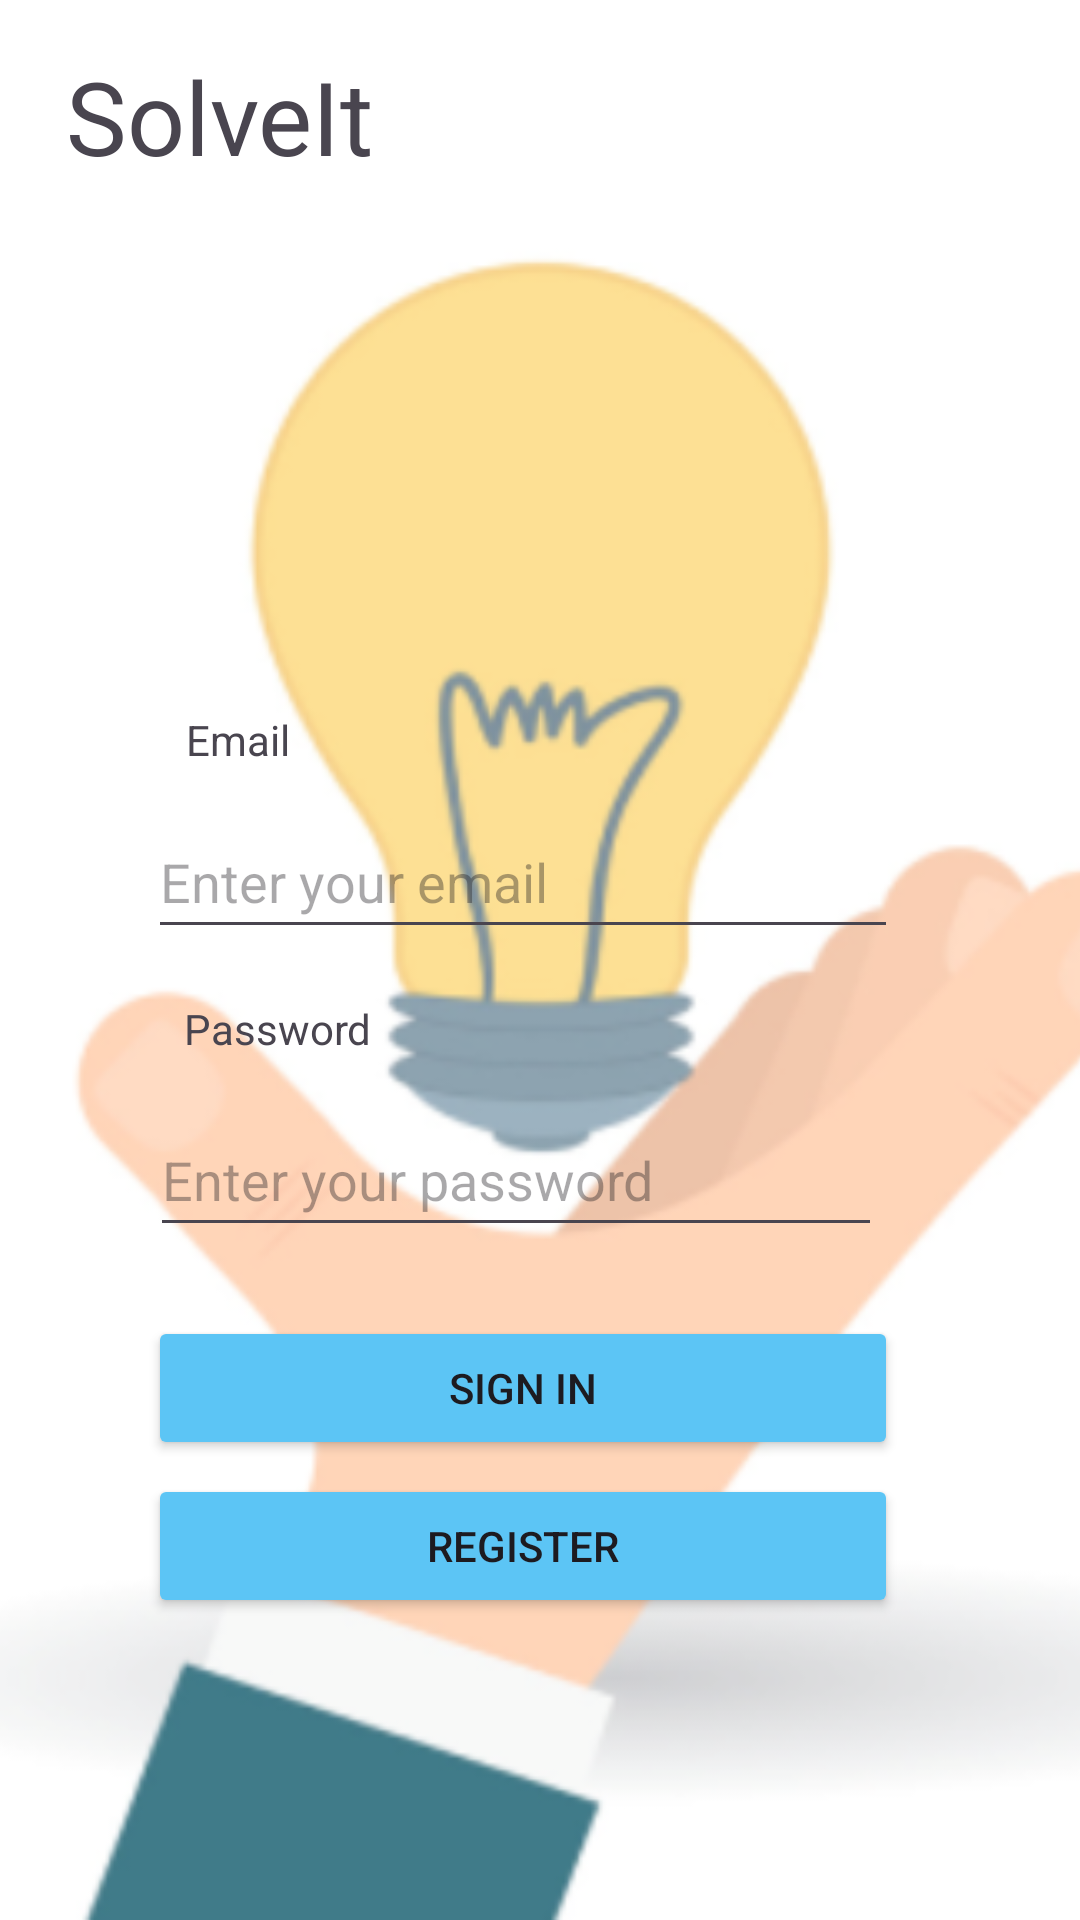

The Android layout XML behind this screen, and the referenced resources:
<!-- AndroidManifest.xml: application theme Theme.SolveItProject -->
<!-- res/layout/fragment_log_in.xml -->
<?xml version="1.0" encoding="utf-8"?>
<RelativeLayout xmlns:android="http://schemas.android.com/apk/res/android"
    xmlns:app="http://schemas.android.com/apk/res-auto"
    xmlns:tools="http://schemas.android.com/tools"
    android:layout_width="match_parent"
    android:layout_height="match_parent">

    
    <ImageView
        android:id="@+id/background_image"
        android:layout_width="match_parent"
        android:layout_height="match_parent"
        android:scaleType="centerCrop"
        android:src="@drawable/background__image"
        android:contentDescription="@null" />

    <androidx.constraintlayout.widget.ConstraintLayout
        android:layout_width="match_parent"
        android:layout_height="match_parent">

        <TextView
            android:id="@+id/textView3"
            android:layout_width="112dp"
            android:layout_height="43dp"
            android:layout_marginStart="8dp"
            android:layout_marginTop="16dp"
            android:text="@string/solveit"
            android:textSize="34sp"
            app:layout_constraintEnd_toEndOf="parent"
            app:layout_constraintHorizontal_bias="0.058"
            app:layout_constraintStart_toStartOf="parent"
            app:layout_constraintTop_toTopOf="parent" />

        <TextView
            android:id="@+id/EmailHeader"
            android:layout_width="44dp"
            android:layout_height="20dp"
            android:text="@string/email"
            app:layout_constraintBottom_toBottomOf="parent"
            app:layout_constraintEnd_toEndOf="parent"
            app:layout_constraintHorizontal_bias="0.196"
            app:layout_constraintStart_toStartOf="parent"
            app:layout_constraintTop_toTopOf="parent"
            app:layout_constraintVertical_bias="0.382" />

        <TextView
            android:id="@+id/PasswordHeader"
            android:layout_width="wrap_content"
            android:layout_height="wrap_content"
            android:text="@string/password"
            app:layout_constraintBottom_toBottomOf="parent"
            app:layout_constraintEnd_toEndOf="parent"
            app:layout_constraintHorizontal_bias="0.206"
            app:layout_constraintStart_toStartOf="parent"
            app:layout_constraintTop_toTopOf="parent"
            app:layout_constraintVertical_bias="0.537" />

        <EditText
            android:id="@+id/SignInTextPassword"
            android:layout_width="244dp"
            android:layout_height="48dp"
            android:layout_marginTop="7dp"
            android:ems="10"
            android:hint="@string/enter_your_password"
            android:inputType="textPassword"
            app:layout_constraintBottom_toBottomOf="parent"
            app:layout_constraintEnd_toEndOf="parent"
            app:layout_constraintHorizontal_bias="0.431"
            app:layout_constraintStart_toStartOf="parent"
            app:layout_constraintTop_toBottomOf="@+id/PasswordHeader"
            app:layout_constraintVertical_bias="0.036" />

        <EditText
            android:id="@+id/SignInTextEmailAddress"
            android:layout_width="250dp"
            android:layout_height="48dp"
            android:layout_marginBottom="8dp"
            android:ems="10"
            android:hint="@string/enter_your_email"
            android:inputType="textEmailAddress"
            app:layout_constraintBottom_toTopOf="@+id/PasswordHeader"
            app:layout_constraintEnd_toEndOf="parent"
            app:layout_constraintHorizontal_bias="0.447"
            app:layout_constraintStart_toStartOf="parent"
            app:layout_constraintTop_toBottomOf="@+id/EmailHeader"
            app:layout_constraintVertical_bias="0.558" />

        <Button
            android:id="@+id/BtnSignIn"
            android:layout_width="250dp"
            android:layout_height="48dp"
            android:layout_marginTop="23dp"
            android:text="@string/sign_in"
            app:layout_constraintBottom_toBottomOf="parent"
            android:backgroundTint="#5CC5F5"
            app:layout_constraintEnd_toEndOf="parent"
            app:layout_constraintHorizontal_bias="0.447"
            app:layout_constraintStart_toStartOf="parent"
            app:layout_constraintTop_toBottomOf="@id/SignInTextPassword"
            app:layout_constraintVertical_bias="0.0" />

        <Button
            android:id="@+id/ButtonRegister"
            android:layout_width="250dp"
            android:layout_height="48dp"
            android:text="@string/register"
            app:layout_constraintBottom_toBottomOf="parent"
            android:backgroundTint="#5CC5F5"
            app:layout_constraintEnd_toEndOf="parent"
            app:layout_constraintHorizontal_bias="0.447"
            app:layout_constraintStart_toStartOf="parent"
            app:layout_constraintTop_toBottomOf="@+id/BtnSignIn"
            app:layout_constraintVertical_bias="0.044" />


    </androidx.constraintlayout.widget.ConstraintLayout>

</RelativeLayout>
<!-- resources referenced by this layout -->
<resources>
  <!-- drawable background__image: png bitmap (drawable, 61864 bytes) -->
  <string name="email">Email</string>
  <string name="enter_your_email">Enter your email</string>
  <string name="enter_your_password">Enter your password</string>
  <string name="password">Password</string>
  <string name="register">Register</string>
  <string name="sign_in">Sign In</string>
  <string name="solveit">SolveIt</string>
  <style name="Theme.SolveItProject" parent="Base.Theme.SolveItProject" />
  <style name="Base.Theme.SolveItProject" parent="Theme.Material3.DayNight.NoActionBar">
          
          
      </style>
</resources>
